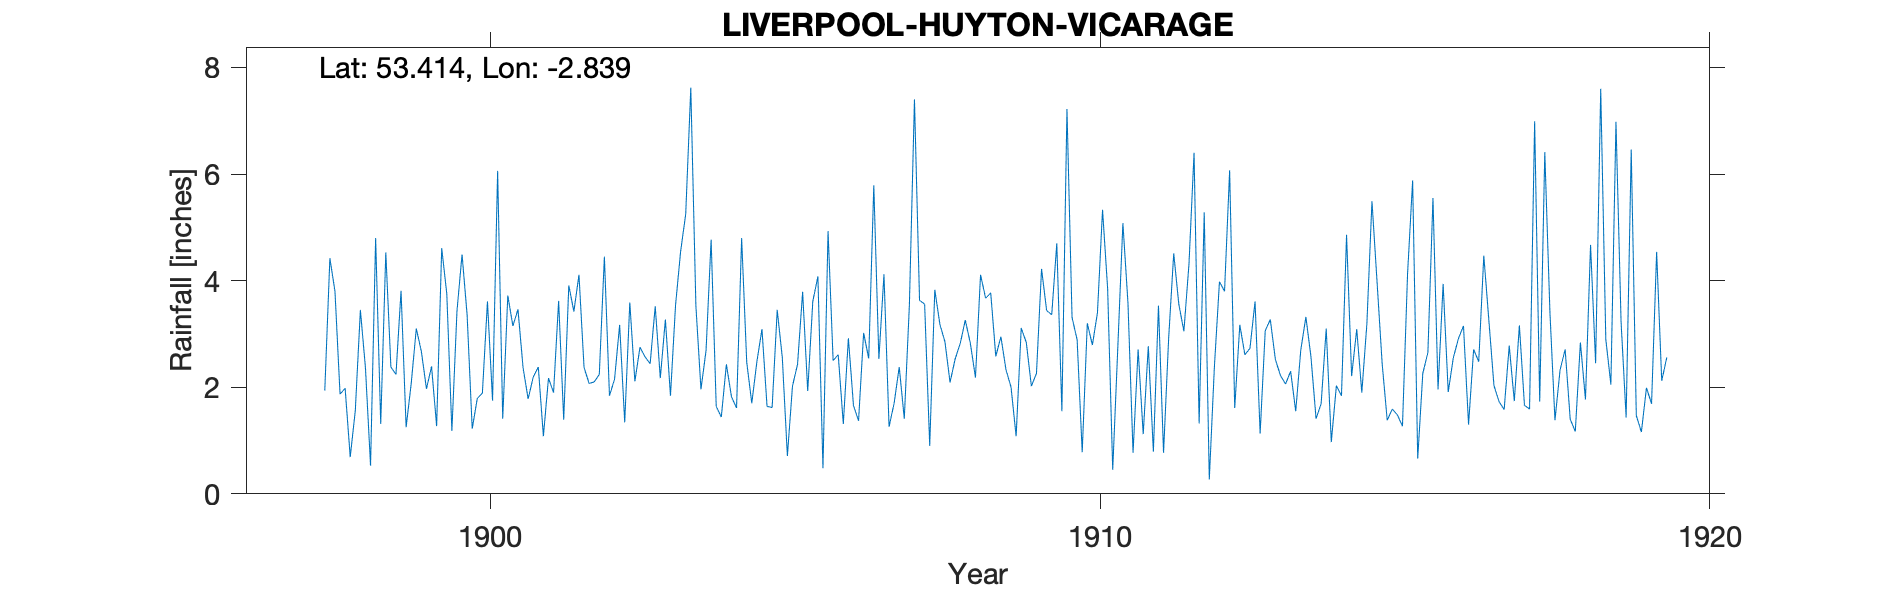

Source data for this figure (header and first rows):
LIVERPOOL HUYTON VICARAGE, , , , , , , , , , , , , , , , , , , , , , , 
Grid ref, SJ443911, Long, -2.839, Lat, 53.41, Elevation, 116, ft, , , , , , , , , , , , , , , 
Station no, RR4273, , , , , , , , , , , , , , , , , , , , , , 
, 1890, 1891, 1892, 1893, 1894, 1895, 1896, 1897, 1898, 1899, 1900, 1901, 1902, 1903, 1904, 1905, 1906, 1907, 1908, 1909, 1910, 1911, 1912
January, , , , , , , , , 1.87, 3.81, 4.49, 2.37, 2.37, 2.57, 2.69, 1.64, 4.93, 1.26, 2.09, 2, 3.31, 0.77, 6.4
February, , , , , , , , , 1.98, 1.25, 3.35, 1.78, 2.07, 2.44, 4.77, 1.62, 2.5, 1.7, 2.53, 1.08, 2.89, 2.71, 1.32
March, , , , , , , , , 0.69, 2.07, 1.22, 2.19, 2.1, 3.52, 1.64, 3.45, 2.61, 2.38, 2.82, 3.11, 0.78, 1.12, 5.28
April, , , , , , , , , 1.56, 3.1, 1.79, 2.38, 2.24, 2.17, 1.44, 2.56, 1.31, 1.41, 3.26, 2.84, 3.2, 2.77, 0.27
May, , , , , , , , , 3.45, 2.67, 1.89, 1.08, 4.45, 3.27, 2.43, 0.71, 2.92, 3.54, 2.82, 2.02, 2.79, 0.79, 2.38
June, , , , , , , , , 2.36, 1.97, 3.61, 2.17, 1.84, 1.84, 1.82, 2.02, 1.66, 7.4, 2.18, 2.26, 3.4, 3.53, 3.98
July, , , , , , , , , 0.53, 2.39, 1.75, 1.9, 2.15, 3.54, 1.61, 2.43, 1.37, 3.63, 4.11, 4.22, 5.33, 0.77, 3.8
August, , , , , , , , , 4.8, 1.27, 6.06, 3.62, 3.17, 4.55, 4.8, 3.79, 3.02, 3.56, 3.67, 3.44, 3.85, 2.91, 6.07
September, , , , , , , , , 1.31, 4.61, 1.41, 1.39, 1.34, 5.25, 2.47, 1.93, 2.54, 0.9, 3.77, 3.36, 0.45, 4.51, 1.61
October, , , , , , , , 1.94, 4.53, 3.75, 3.72, 3.91, 3.59, 7.62, 1.7, 3.61, 5.79, 3.83, 2.58, 4.7, 2.74, 3.56, 3.17
November, , , , , , , , 4.42, 2.38, 1.18, 3.15, 3.42, 2.11, 3.53, 2.48, 4.08, 2.53, 3.18, 2.95, 1.55, 5.08, 3.05, 2.61
December, , , , , , , , 3.8, 2.24, 3.43, 3.46, 4.11, 2.75, 1.96, 3.09, 0.48, 4.12, 2.85, 2.33, 7.22, 3.58, 4.31, 2.73
Total, , , , , , , , , 27.7, 31.5, 35.9, 30.32, 30.18, 42.26, 30.94, 28.32, 35.3, 35.64, 35.11, 37.8, 37.4, 30.8, 39.62
